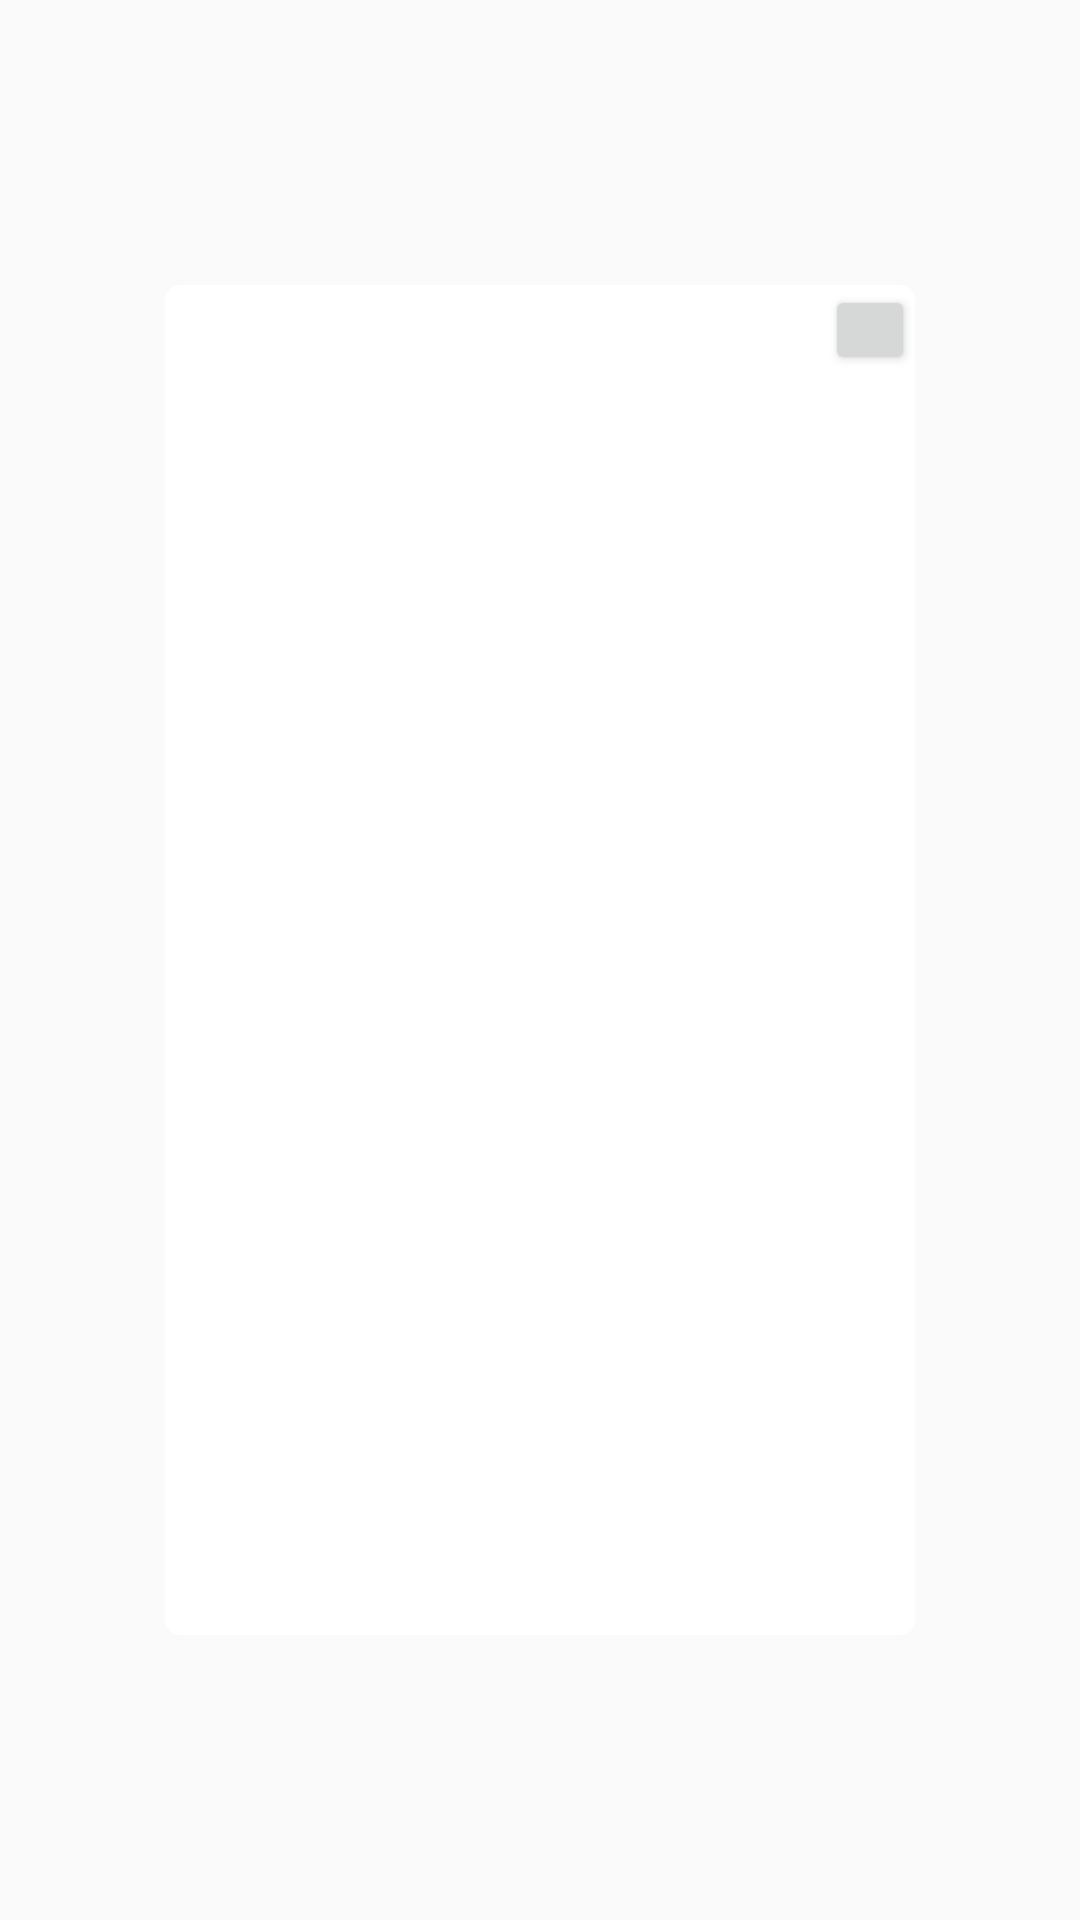

Layout XML and referenced resources for this Android screen:
<!-- AndroidManifest.xml: application theme AppTheme -->
<!-- res/layout/dialog_standard.xml -->
<?xml version="1.0" encoding="utf-8"?>
<RelativeLayout
    xmlns:android="http://schemas.android.com/apk/res/android"
    android:layout_width="match_parent"
    android:layout_height="match_parent">


    <RelativeLayout
        android:layout_width="250dp"
        android:layout_height="450dp"
        android:layout_centerHorizontal="true"
        android:layout_centerVertical="true"
        android:orientation="vertical"
        android:background="@layout/rounded">


        <android.support.v7.widget.RecyclerView
            android:id="@+id/dialog_standard_recyclerView"
            android:layout_width="match_parent"
            android:layout_height="match_parent">

        </android.support.v7.widget.RecyclerView>

        <Button
            android:id="@+id/closeButton"
            android:layout_width="30dp"
            android:layout_height="30dp"
            android:layout_alignParentRight="true" />

    </RelativeLayout>

</RelativeLayout>
<!-- res/layout/rounded.xml (included above) -->
<?xml version="1.0" encoding="utf-8"?>
<layer-list xmlns:android="http://schemas.android.com/apk/res/android"
    android:layout_height="match_parent"
    android:layout_width="match_parent">
    <item >
        <shape android:shape="rectangle">
            <corners android:radius="5dip" />
            <solid android:color="#FFFFFF" />
        </shape>
    </item>
</layer-list>
<!-- resources referenced by this layout -->
<resources>
  <style name="AppTheme" parent="Theme.AppCompat.Light.DarkActionBar">
          
          <item name="colorPrimary">@color/colorPrimary</item>
          <item name="colorPrimaryDark">@color/colorPrimaryDark</item>
          <item name="colorAccent">@color/colorAccent</item>
          <item name="windowNoTitle">true</item>
      </style>
  <!-- not gathered from this repository: default colours our renderer supplied (Android Studio template values) -->
  <color name="colorPrimary">#FF6200EE</color>
  <color name="colorPrimaryDark">#FF3700B3</color>
  <color name="colorAccent">#FF03DAC5</color>
</resources>
